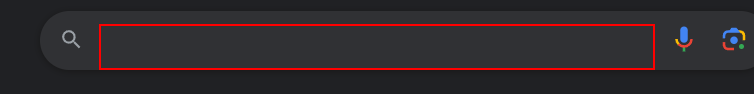
Workflow: Screen Scrapping 2

Step 1: type "["text in image pics" + "[k(enter)]"]" into the element

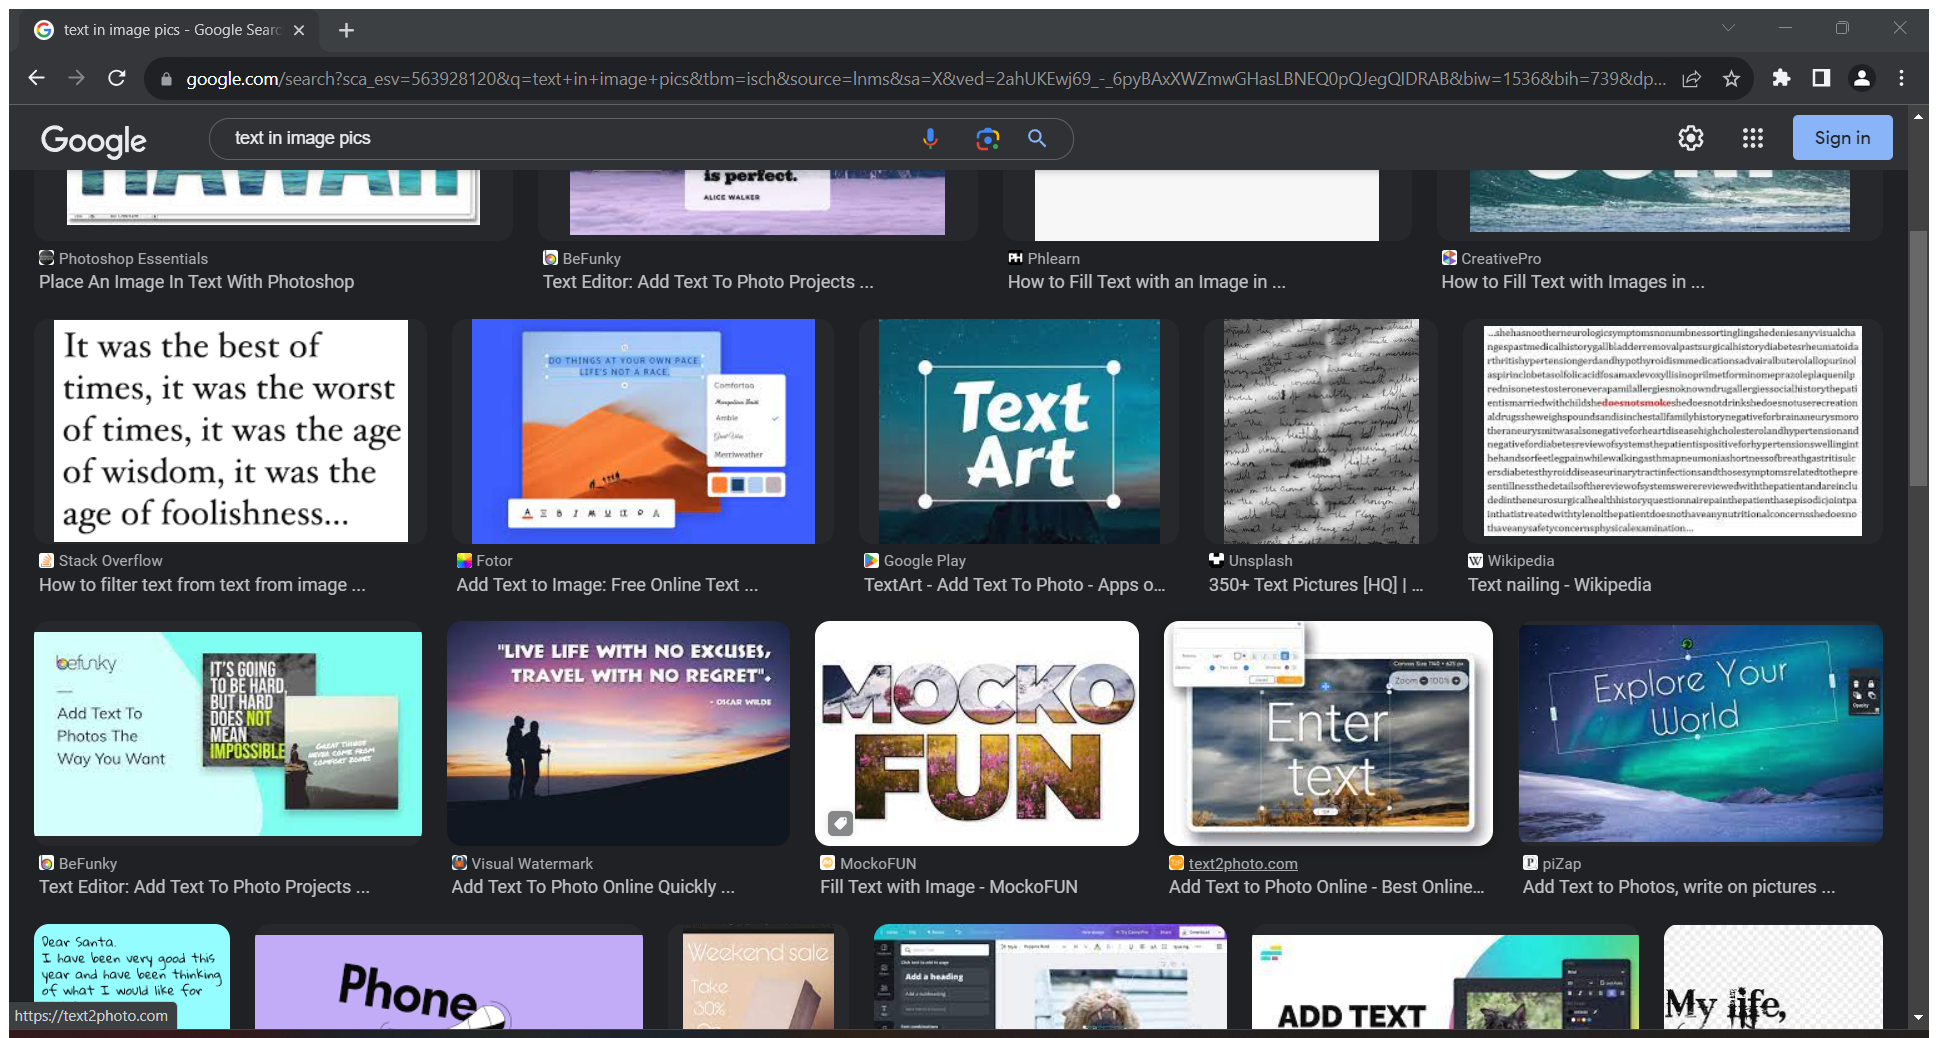
Step 2: Attach Browser 'Textinima Page' in window 'text in image pics - Google Search' (chrome.exe)

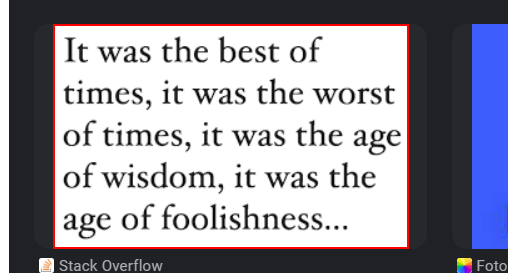
Step 3: get-text from the image 'How to filter text from text from image with python? - Stack Ove*'